Image classification data set "Dataset" (daffakurnia11/Coffee-Beans-Roast-Level-Classification on GitHub). Class labels (4): dark roast, green, light roast, medium roast.

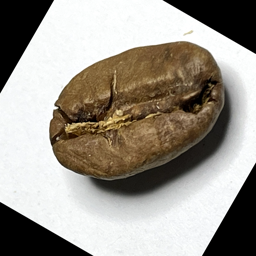
Label: medium roast

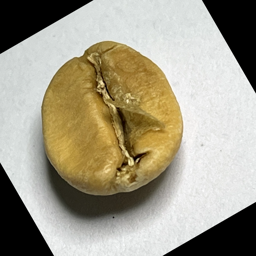
Label: light roast

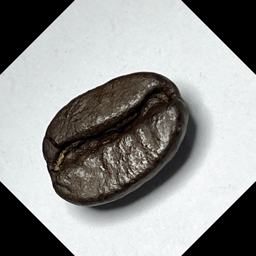
Label: dark roast

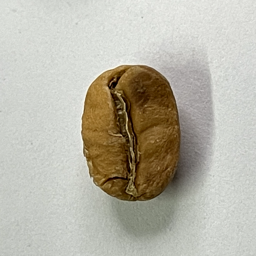
Label: light roast

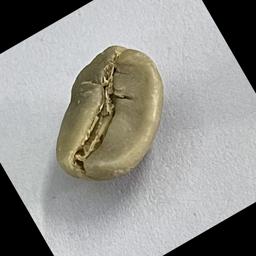
Label: green

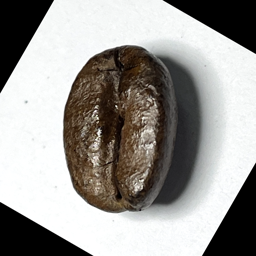
Label: dark roast
